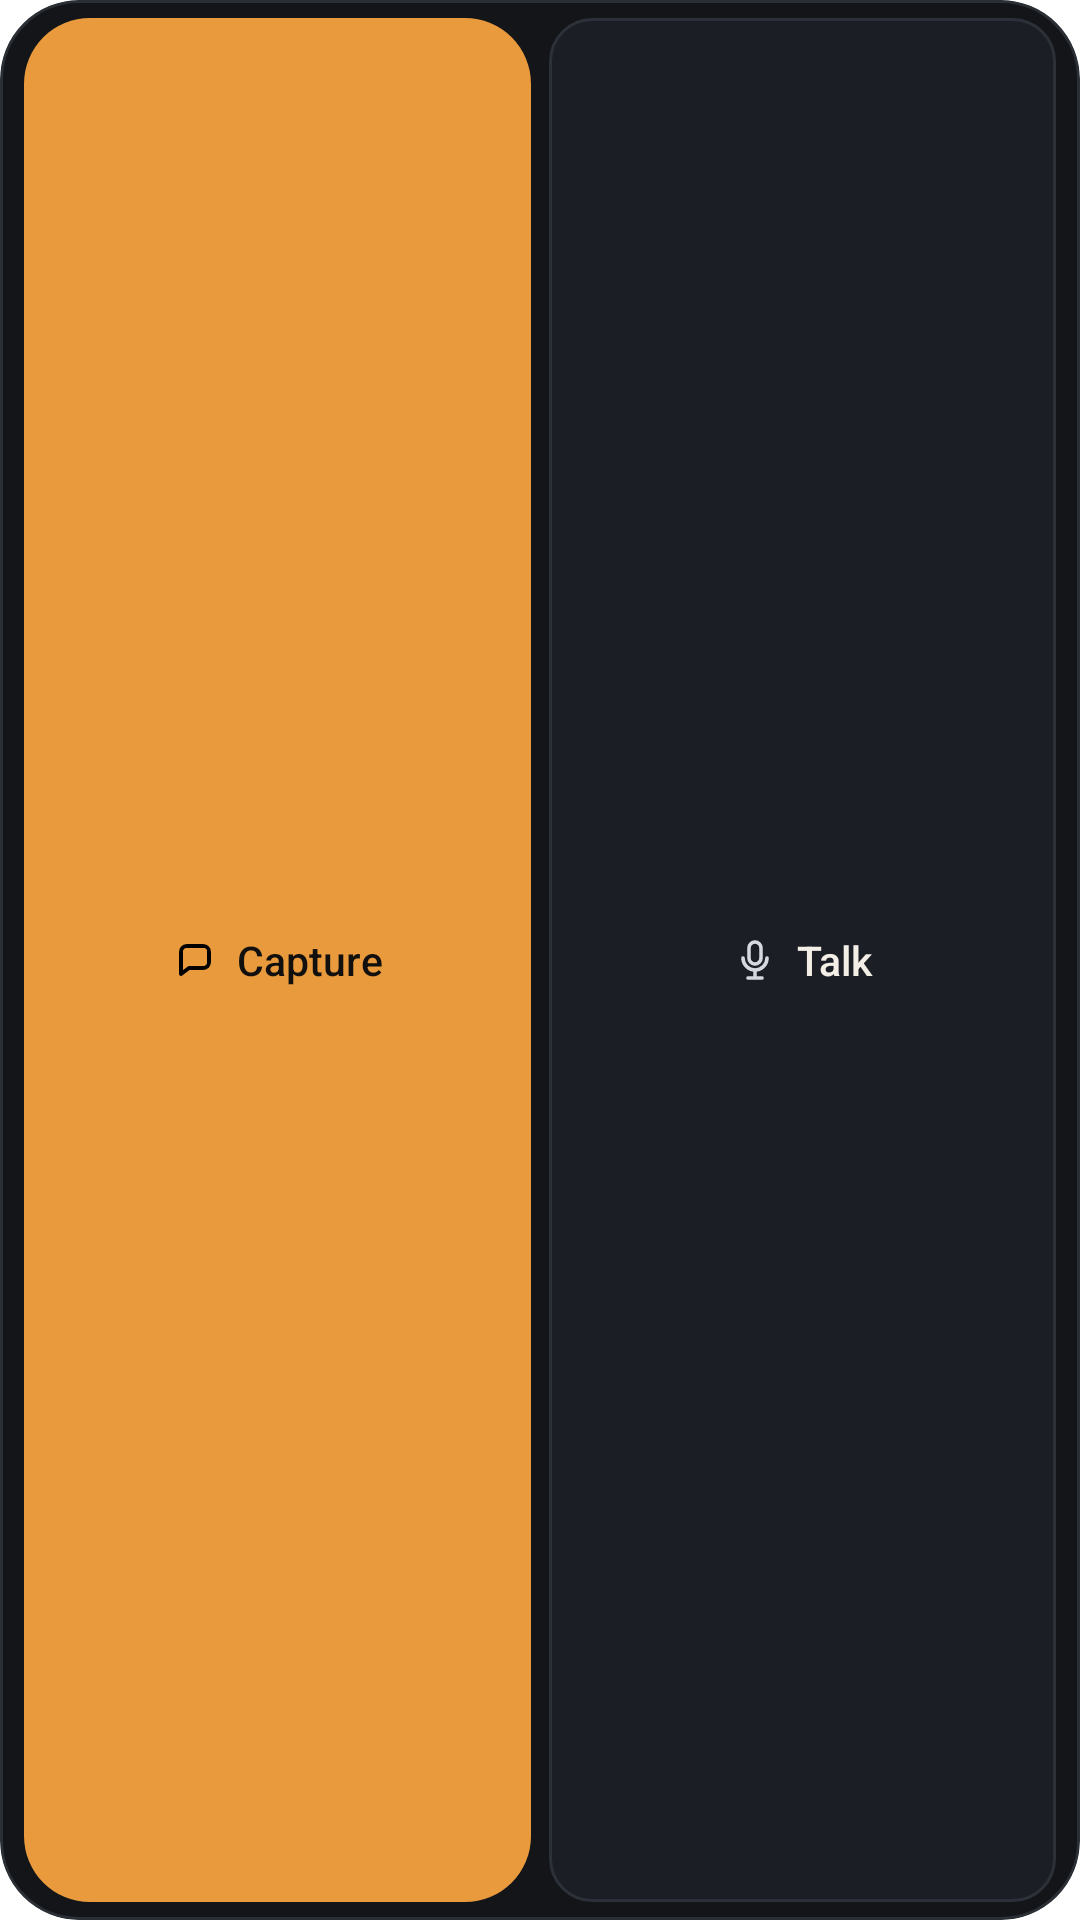

The Android layout XML behind this screen, and the referenced resources:
<!-- AndroidManifest.xml: fallback theme Theme.MaterialComponents.DayNight.NoActionBar -->
<!-- res/layout/widget_small_compact.xml -->
<?xml version="1.0" encoding="utf-8"?>
<LinearLayout xmlns:android="http://schemas.android.com/apk/res/android"
    android:id="@android:id/background"
    android:layout_width="match_parent"
    android:layout_height="match_parent"
    android:background="@drawable/widget_background"
    android:clipToOutline="true"
    android:orientation="vertical"
    android:paddingStart="8dp"
    android:paddingTop="6dp"
    android:paddingEnd="8dp"
    android:paddingBottom="6dp">

    <include
        layout="@layout/widget_chat_row"
        android:layout_width="match_parent"
        android:layout_height="match_parent" />
</LinearLayout>
<!-- res/layout/widget_chat_row.xml (included above) -->
<?xml version="1.0" encoding="utf-8"?>
<LinearLayout xmlns:android="http://schemas.android.com/apk/res/android"
    android:layout_width="match_parent"
    android:layout_height="match_parent"
    android:baselineAligned="false"
    android:orientation="horizontal">

    <LinearLayout
        android:id="@+id/widget_chat_type"
        android:layout_width="0dp"
        android:layout_height="match_parent"
        android:layout_weight="1"
        android:background="@drawable/widget_key_primary"
        android:clickable="true"
        android:contentDescription="@string/widget_nav_capture"
        android:focusable="true"
        android:gravity="center"
        android:minHeight="@dimen/widget_key_height"
        android:orientation="horizontal"
        android:paddingStart="8dp"
        android:paddingEnd="8dp">

        <ImageView
            android:layout_width="16dp"
            android:layout_height="16dp"
            android:contentDescription="@null"
            android:src="@drawable/ic_widget_chat" />

        <TextView
            android:layout_width="wrap_content"
            android:layout_height="wrap_content"
            android:layout_marginStart="6dp"
            android:ellipsize="end"
            android:fontFamily="sans-serif-medium"
            android:maxLines="1"
            android:text="@string/widget_nav_capture"
            android:textColor="@color/widget_dark_ink"
            android:textSize="13.5sp" />
    </LinearLayout>

    <LinearLayout
        android:id="@+id/widget_chat_talk"
        android:layout_width="0dp"
        android:layout_height="match_parent"
        android:layout_marginStart="@dimen/widget_key_gap"
        android:layout_weight="1"
        android:background="@drawable/widget_key_talk"
        android:clickable="true"
        android:contentDescription="@string/shortcut_chat_talk"
        android:focusable="true"
        android:gravity="center"
        android:minHeight="@dimen/widget_key_height"
        android:orientation="horizontal"
        android:paddingStart="8dp"
        android:paddingEnd="8dp">

        <ImageView
            android:layout_width="16dp"
            android:layout_height="16dp"
            android:contentDescription="@null"
            android:src="@drawable/ic_widget_mic" />

        <TextView
            android:layout_width="wrap_content"
            android:layout_height="wrap_content"
            android:layout_marginStart="6dp"
            android:ellipsize="end"
            android:fontFamily="sans-serif-medium"
            android:maxLines="1"
            android:text="@string/shortcut_chat_talk"
            android:textColor="@color/widget_ivory"
            android:textSize="13.5sp" />
    </LinearLayout>
</LinearLayout>
<!-- resources referenced by this layout -->
<resources>
  <color name="widget_dark_ink">#11100E</color>
  <color name="widget_ivory">#F3EEE6</color>
  <dimen name="widget_key_gap">6dp</dimen>
  <dimen name="widget_key_height">48dp</dimen>
  <!-- drawable ic_widget_chat (drawable) -->
  <?xml version="1.0" encoding="utf-8"?>
  <vector xmlns:android="http://schemas.android.com/apk/res/android"
      android:width="24dp"
      android:height="24dp"
      android:viewportWidth="24"
      android:viewportHeight="24">
      <path
          android:fillColor="@android:color/transparent"
          android:pathData="M5,16.5 V7.8 A2.8,2.8 0 0,1 7.8,5 H16.2 A2.8,2.8 0 0,1 19,7.8 V13.2 A2.8,2.8 0 0,1 16.2,16 H9 L5,19 Z"
          android:strokeColor="#000000"
          android:strokeLineCap="round"
          android:strokeLineJoin="round"
          android:strokeWidth="1.9" />
  </vector>
  <!-- drawable ic_widget_mic (drawable) -->
  <?xml version="1.0" encoding="utf-8"?>
  <vector xmlns:android="http://schemas.android.com/apk/res/android"
      android:width="24dp"
      android:height="24dp"
      android:viewportWidth="24"
      android:viewportHeight="24">
      <path
          android:fillColor="@android:color/transparent"
          android:pathData="M12,3 A3,3 0 0,1 15,6 V11 A3,3 0 0,1 12,14 A3,3 0 0,1 9,11 V6 A3,3 0 0,1 12,3 Z"
          android:strokeColor="#D5D8DE"
          android:strokeLineCap="round"
          android:strokeLineJoin="round"
          android:strokeWidth="1.8" />
      <path
          android:fillColor="@android:color/transparent"
          android:pathData="M6,11 A6,6 0 0,0 18,11 M12,17 V21 M8.5,21 H15.5"
          android:strokeColor="#D5D8DE"
          android:strokeLineCap="round"
          android:strokeLineJoin="round"
          android:strokeWidth="1.8" />
  </vector>
  <!-- drawable widget_background (drawable) -->
  <?xml version="1.0" encoding="utf-8"?>
  <shape xmlns:android="http://schemas.android.com/apk/res/android"
      android:shape="rectangle">
      <solid android:color="@color/widget_black" />
      <stroke
          android:width="1dp"
          android:color="@color/widget_border_outer" />
      <corners android:radius="@dimen/widget_outer_radius" />
  </shape>
  <!-- drawable widget_key_primary (drawable) -->
  <?xml version="1.0" encoding="utf-8"?>
  <ripple xmlns:android="http://schemas.android.com/apk/res/android"
      android:color="@color/widget_ripple_dark">
      <item>
          <shape android:shape="rectangle">
              <solid android:color="@color/widget_amber" />
              <corners android:radius="@dimen/widget_pill_radius" />
          </shape>
      </item>
  </ripple>
  <!-- drawable widget_key_talk (drawable) -->
  <?xml version="1.0" encoding="utf-8"?>
  <ripple xmlns:android="http://schemas.android.com/apk/res/android"
      android:color="@color/widget_ripple_light">
      <item>
          <shape android:shape="rectangle">
              <solid android:color="@color/widget_surface_talk" />
              <stroke
                  android:width="1dp"
                  android:color="@color/widget_key_border" />
              <corners android:radius="@dimen/widget_inner_radius" />
          </shape>
      </item>
  </ripple>
  <string name="shortcut_chat_talk">Talk</string>
  <string name="widget_nav_capture">Capture</string>
  <color name="widget_black">#131519</color>
  <color name="widget_border_outer">#2A2E35</color>
  <dimen name="widget_outer_radius">26dp</dimen>
  <color name="widget_ripple_dark">#24000000</color>
  <color name="widget_amber">#E99A3D</color>
  <dimen name="widget_pill_radius">22dp</dimen>
  <color name="widget_ripple_light">#22F3EEE6</color>
  <color name="widget_surface_talk">#1B1E24</color>
  <color name="widget_key_border">#2C3038</color>
  <dimen name="widget_inner_radius">14dp</dimen>
</resources>
